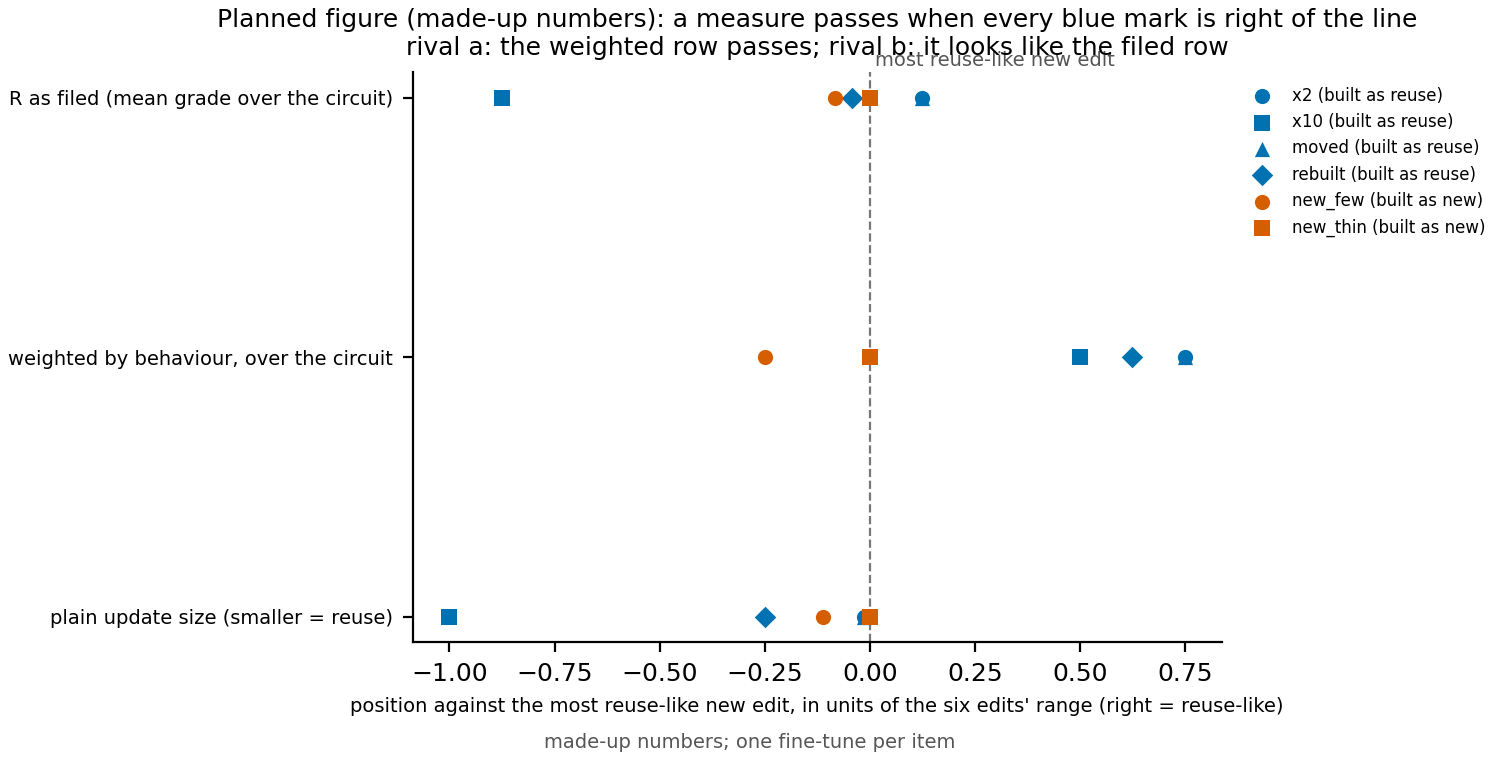

The data file committed next to this chart (first rows):
measure, item, value, scaled
R, x2, 0.999, 0.125
R, x10, 0.975, -0.875
R, moved, 0.999, 0.125
R, rebuilt, 0.995, -0.04167
R, new_few, 0.994, -0.08333
R, new_thin, 0.996, 0.0
Rw_K, x2, 0.99, 0.75
Rw_K, x10, 0.98, 0.5
Rw_K, moved, 0.99, 0.75
Rw_K, rebuilt, 0.985, 0.625
Rw_K, new_few, 0.95, -0.25
Rw_K, new_thin, 0.96, 0.0
update_size, x2, 0.016, -0.01471
update_size, x10, 0.15, -1.0
update_size, moved, 0.016, -0.01471
update_size, rebuilt, 0.048, -0.25
update_size, new_few, 0.029, -0.1103
update_size, new_thin, 0.014, 0.0
